pico-8 play session: hold ← + tap ❎, after a click and taps of 🅾, ❎, 🅾+❎, 🅾 in the second before t = 0

[t = 4 s] hold ← ~4s, tap ❎ ~7×
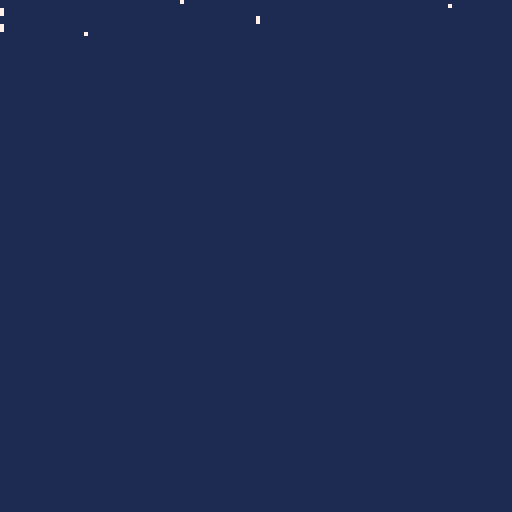

pico-8 cartridge
version 42
__lua__
function seed_audio()
 poke(0x3100,0x80,0xc0,0x40,0x40)
 for i=0,31 do
  poke(0x3200+i*2,24+i%12,14)
 end
 poke(0x3241,8)
 poke(0x3242,0)
 poke(0x3243,16)
end

function _init()
 poke(0x5f2d,7)
 for i=0,15 do poke(0x5000+i,0) end
 seed_audio()
 music(0,nil,1)
 sfx(0,1,0,8)
end

function _update60()
 poke(0x5000,peek(0x5000)+1)
 if btn(0,0) then poke(0x5001,peek(0x5001)+1) end
 if btn(4,1) then poke(0x5002,peek(0x5002)+1) end
 if stat(30) then
  local c=stat(31)
  if c=="q" then poke(0x5003,peek(0x5003)+1) end
 end
 poke(0x5004,flr(stat(32)))
 poke(0x5005,flr(stat(33)))
 if stat(36)!=0 then poke(0x5006,peek(0x5006)+1) end
 if stat(38)!=0 or stat(39)!=0 then poke(0x5007,peek(0x5007)+1) end
 if btn(4,0) then poke(0x5008,peek(0x5008)+1) end
end

function _draw()
 cls(1)
 for i=0,8 do pset(peek(0x5000+i)%128,i,7) end
end
